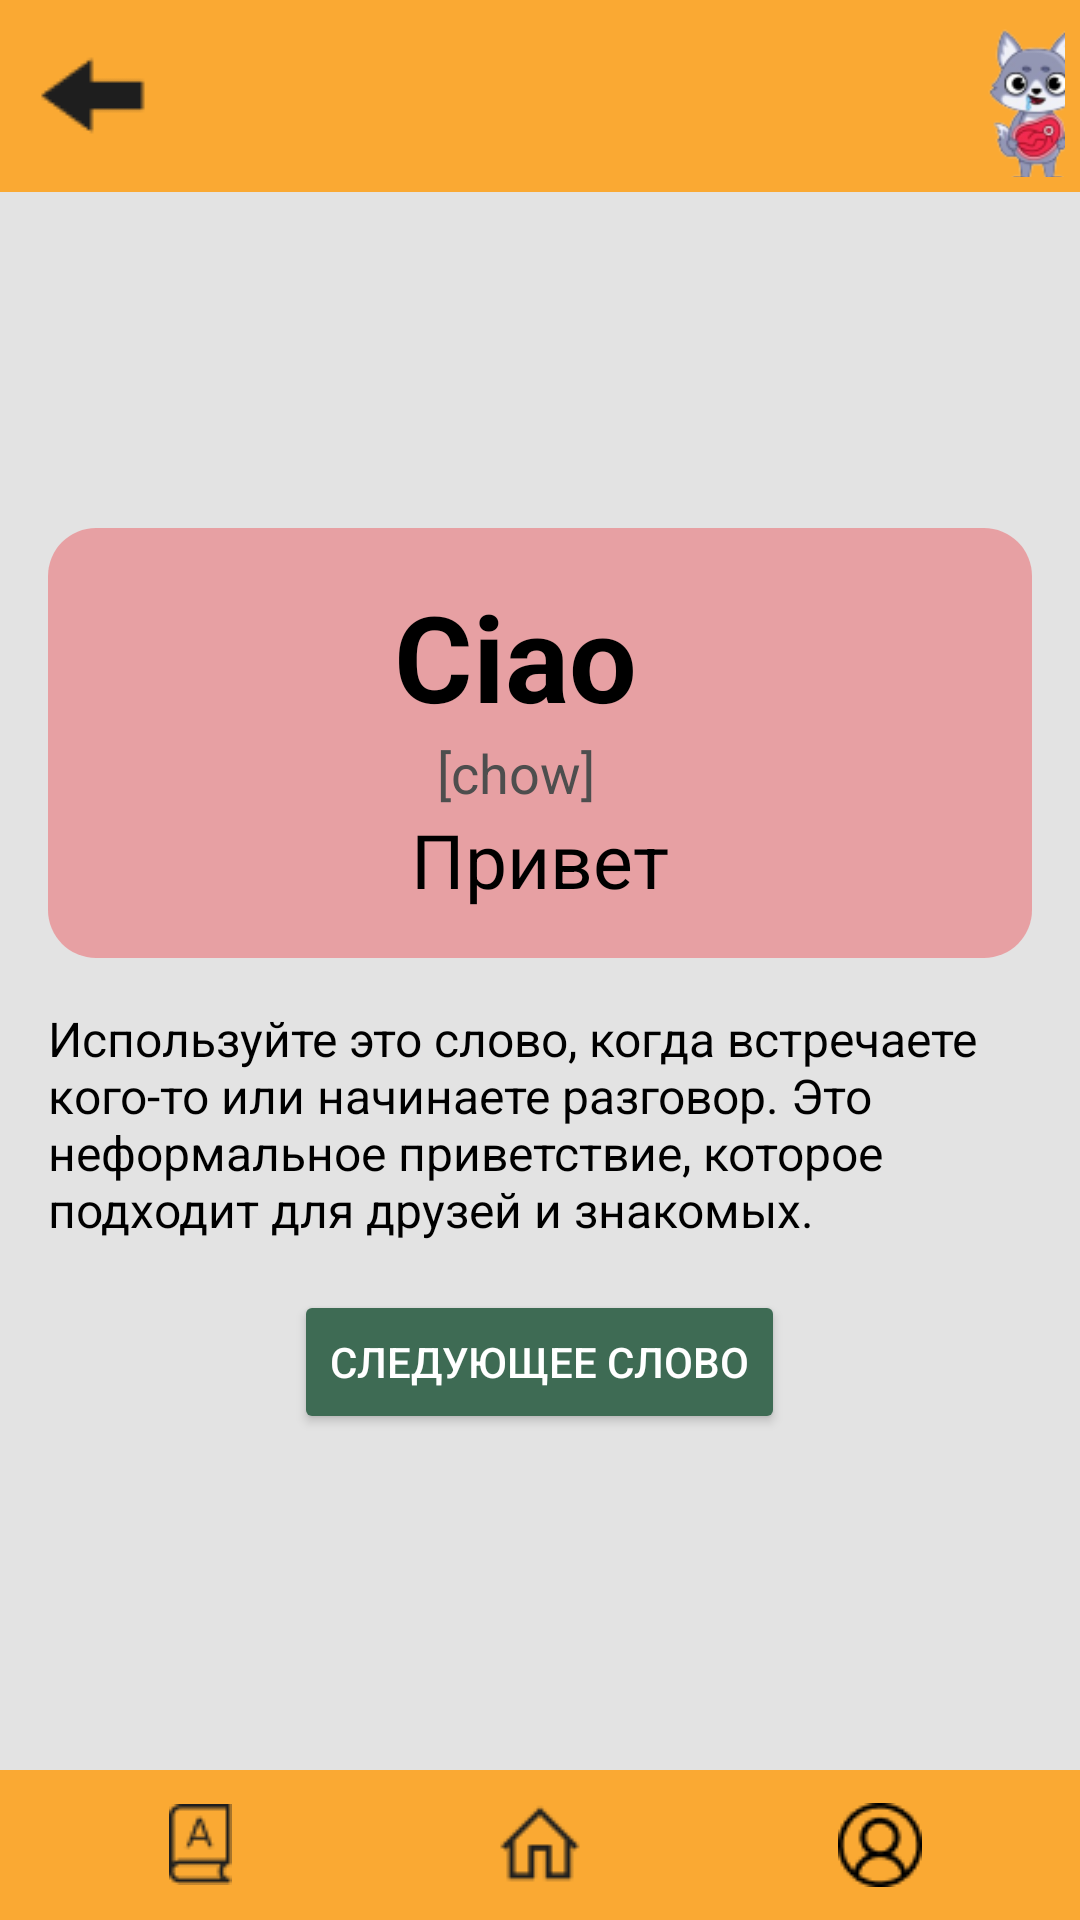

Layout XML and referenced resources for this Android screen:
<!-- AndroidManifest.xml: application theme Theme.Lonifeno -->
<!-- res/layout/activity_word1.xml -->
<?xml version="1.0" encoding="utf-8"?>
<RelativeLayout xmlns:android="http://schemas.android.com/apk/res/android"
    xmlns:app="http://schemas.android.com/apk/res-auto"
    android:id="@+id/relativ_layout"
    android:layout_width="match_parent"
    android:layout_height="match_parent"
    android:background="@color/light_gray"
    android:padding="0dp">

    <LinearLayout
        android:id="@+id/main_container"
        android:layout_width="match_parent"
        android:layout_height="match_parent"
        android:gravity="center"
        android:orientation="vertical">

        <LinearLayout
            android:id="@+id/header_container"
            android:layout_width="match_parent"
            android:layout_height="64dp"
            android:background="@color/yellow"
            android:gravity="center_vertical"
            android:orientation="horizontal"
            android:padding="5dp">

            <ImageButton
                android:id="@+id/back_button"
                android:layout_width="wrap_content"
                android:layout_height="wrap_content"
                android:background="@null"
                android:clickable="true"
                android:contentDescription="@string/back_button_desc"
                android:src="@drawable/back" />

            <ImageView
                android:layout_width="543dp"
                android:layout_height="64dp"
                android:layout_gravity="end"
                android:layout_marginStart="16dp"
                android:contentDescription="@string/wolf_image_desc"
                android:src="@drawable/woolf2" />

        </LinearLayout>

        <LinearLayout
            android:id="@+id/module_container"
            android:layout_width="match_parent"
            android:layout_height="match_parent"
            android:layout_weight="1"
            android:background="@color/light_gray"
            android:gravity="center"
            android:orientation="vertical"
            android:padding="16dp">

            <LinearLayout
                android:layout_width="match_parent"
                android:layout_height="wrap_content"
                android:padding="16dp"
                android:gravity="center"
                android:orientation="vertical"
                android:layout_marginBottom="16dp"
                android:background="@drawable/rounded_background">

            <TextView
                android:id="@+id/italian_word"
                android:layout_width="wrap_content"
                android:layout_height="wrap_content"
                android:text="@string/word1"
                android:textColor="@color/black"
                android:textSize="40sp"
                android:textStyle="bold"
                android:layout_marginEnd="8dp" />

            <TextView
                android:id="@+id/transcription"
                android:layout_width="wrap_content"
                android:layout_height="wrap_content"
                android:text="@string/word1Transcription"
                android:textColor="@color/gray"
                android:textSize="18sp"
                android:layout_marginEnd="8dp" />

            <TextView
                android:id="@+id/russian_translation"
                android:layout_width="wrap_content"
                android:layout_height="wrap_content"
                android:text="@string/word1Translate"
                android:textColor="@color/black"
                android:textSize="25sp" />
        </LinearLayout>

        <TextView
            android:id="@+id/usage_description"
            android:layout_width="wrap_content"
            android:layout_height="wrap_content"
            android:text="@string/word1Description"
            android:textColor="@color/black"
            android:textSize="16sp" />

        <Button
            android:id="@+id/go_to_word2"
            android:layout_width="wrap_content"
            android:layout_height="wrap_content"
            android:layout_marginTop="16dp"
            android:backgroundTint="@color/green"
            android:text="@string/nextWord"
            android:textColor="@color/white" />

    </LinearLayout>

    <LinearLayout
        android:id="@+id/navigation_container"
        android:layout_width="match_parent"
        android:layout_height="wrap_content"
        android:layout_alignParentBottom="true"
        android:background="@color/yellow"
        android:gravity="center"
        android:orientation="horizontal"
        android:padding="10dp">

        <ImageButton
            android:id="@+id/dictionary_button"
            android:layout_width="0dp"
            android:layout_height="wrap_content"
            android:layout_weight="1"
            android:background="@null"
            android:contentDescription="@string/dictionary_desc"
            android:src="@drawable/vocabulation" />

        <ImageButton
            android:id="@+id/home_button"
            android:layout_width="0dp"
            android:layout_height="wrap_content"
            android:layout_weight="1"
            android:background="@null"
            android:clickable="true"
            android:contentDescription="@string/home_desc"
            android:src="@drawable/home" />

        <ImageButton
            android:id="@+id/account_button"
            android:layout_width="0dp"
            android:layout_height="wrap_content"
            android:layout_weight="1"
            android:background="@null"
            android:contentDescription="@string/account_desc"
            android:src="@drawable/account" />
    </LinearLayout>
</LinearLayout>
    </RelativeLayout>
<!-- resources referenced by this layout -->
<resources>
  <color name="black">#FF000000</color>
  <color name="gray">#4E4E4E</color>
  <color name="green">#3E6B54</color>
  <color name="light_gray">#E3E3E3</color>
  <color name="white">#FFFFFFFF</color>
  <color name="yellow">#FAA933</color>
  <!-- drawable account: png bitmap (drawable, 608 bytes) -->
  <!-- drawable back: png bitmap (drawable, 493 bytes) -->
  <!-- drawable home: png bitmap (drawable, 465 bytes) -->
  <!-- drawable rounded_background (drawable) -->
  <?xml version="1.0" encoding="utf-8"?>
  <shape xmlns:android="http://schemas.android.com/apk/res/android"
      android:shape="rectangle">
      <corners android:radius="16dp" />
      <solid android:color="@color/red" />
      <padding
          android:left="16dp"
          android:top="16dp"
          android:right="16dp"
          android:bottom="16dp" />
  </shape>
  <!-- drawable vocabulation: png bitmap (drawable, 543 bytes) -->
  <!-- drawable woolf2: png bitmap (drawable, 10178 bytes) -->
  <string name="account_desc">Аккаунт</string>
  <string name="back_button_desc">Назад</string>
  <string name="dictionary_desc">Словарь</string>
  <string name="home_desc">Главная</string>
  <string name="nextWord">Следующее слово</string>
  <string name="wolf_image_desc">Изображение волка</string>
  <string name="word1">Ciao</string>
  <string name="word1Description">Используйте это слово, когда встречаете кого-то или начинаете разговор. Это неформальное приветствие, которое подходит для друзей и знакомых.</string>
  <string name="word1Transcription">[chow]</string>
  <string name="word1Translate">Привет</string>
  <style name="Theme.Lonifeno" parent="Base.Theme.Lonifeno" />
  <color name="red">#90EB6F74</color>
  <style name="Base.Theme.Lonifeno" parent="Theme.Material3.DayNight.NoActionBar">
          
          
      </style>
</resources>
